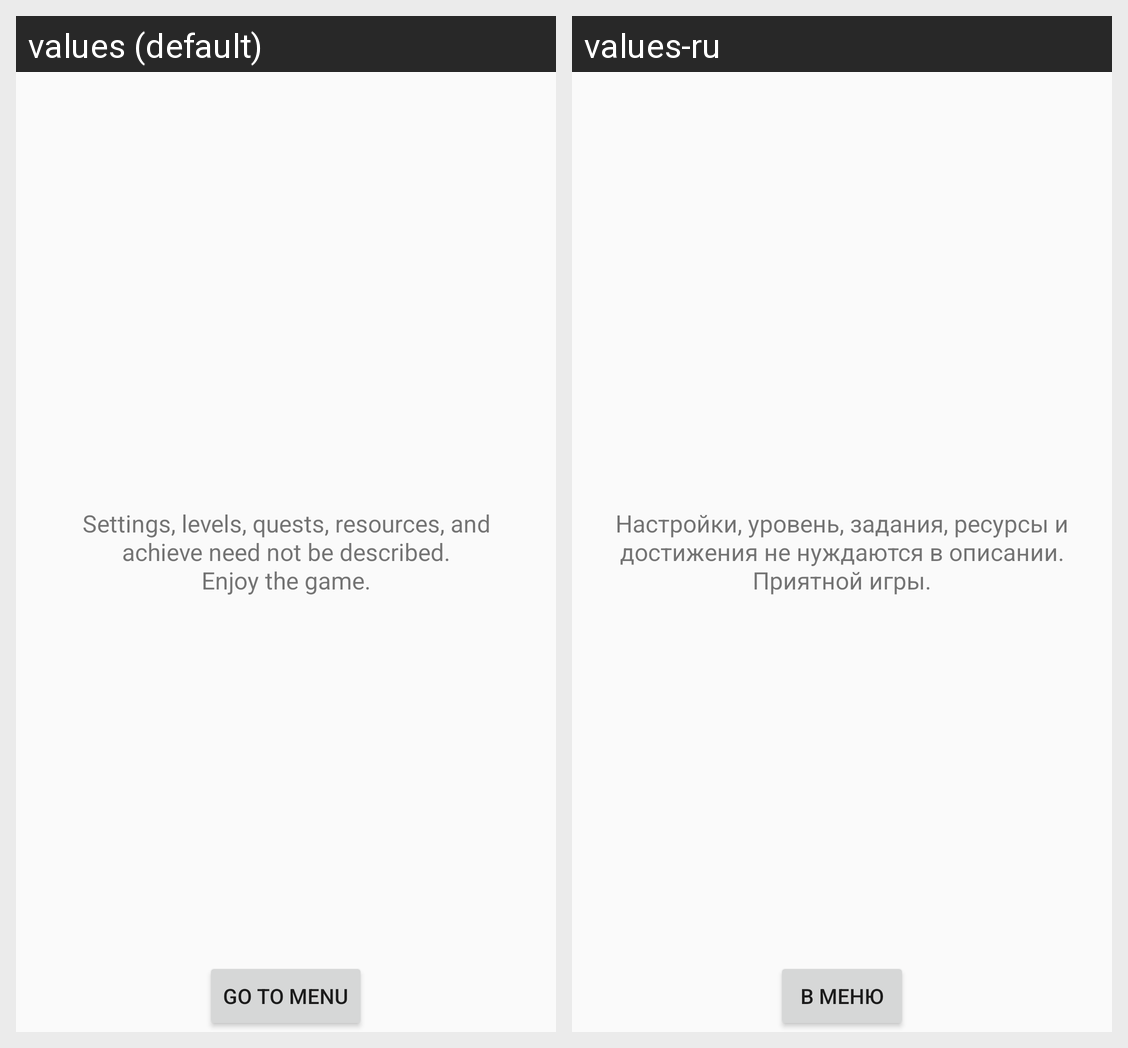

Here is an Android app screen in its default locale and in the app's own translations. Write out the translated-string differences for the strings that appear on this screen.
Android screen res/layout/tutorial_page_3.xml rendered under 2 locales, left to right: values (default), values-ru. Device: Nexus 5 (rendered at 1080×1920; each locale shown at half size, 540×960, under a caption strip naming it); theme AppTheme.
Strings drawn on this screen, with the default value and each locale's value (text and hints the layout hard-codes, and strings that could not be matched under every locale, appear in the picture but are not listed):

go_to_menu
  values: Go to Menu
  values-ru: В меню

tutorial_3
  values: Settings, levels, quests, resources, and achieve need not be described.
      Enjoy the game.
  values-ru: Настройки, уровень, задания, ресурсы и достижения не нуждаются в описании.
      Приятной игры.
